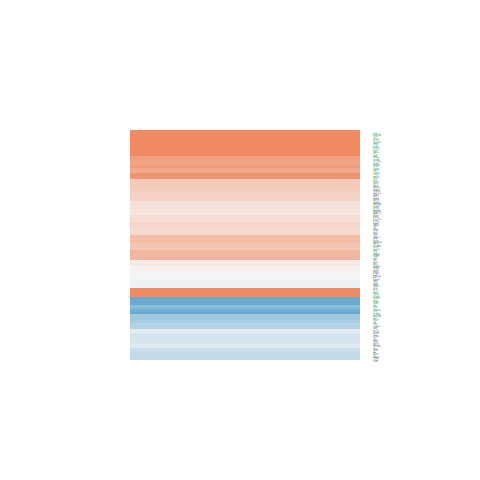

The file beside this chart, header and first rows:
ID, logFC, AveExpr, t, P.Value, adj.P.Val, B
5348, 1.853, 22.11, 2.166, 0.03648, 0.09033, -4.48
4147, 0.6462, 21.29, 0.8309, 0.4111, 0.5343, -6.372
5420, 1.685, 20.9, 2.863, 0.006714, 0.0269, -2.962
4781, -0.4631, 21.25, -0.8691, 0.3901, 0.5153, -6.339
102, 0.7859, 20.64, 2.198, 0.03391, 0.08596, -4.417
23336, 2.913, 22.59, 5.125, 8.35309892820506e-06, 0.0001684, 3.396
9201, 4.027, 22.65, 4.689, 3.29632622900987e-05, 0.0004746, 2.07
9517, -1.199, 19.01, -3.299, 0.002074, 0.01124, -1.874
9123, -2.038, 19.74, -4.999, 1.24490460342168e-05, 0.0002214, 3.01
10257, 0.2046, 19.42, 0.4721, 0.6394, 0.7365, -6.605
1641, -0.7621, 21.44, -1.89, 0.06618, 0.1404, -4.991
813, -1.032, 21.79, -2.096, 0.04259, 0.1005, -4.615
4660, 0.4121, 18.43, 1.107, 0.2752, 0.3984, -6.108
1687, 2.44, 21.37, 4.773, 2.53639658313559e-05, 0.0003865, 2.323
8522, 1.148, 20.11, 2.631, 0.01211, 0.04089, -3.499
3321, 0.1312, 18.49, 0.3876, 0.7004, 0.7856, -6.642
9252, 0.2287, 19.84, 0.6043, 0.5491, 0.6605, -6.534
23576, 4.172, 23.86, 7.657, 2.6532784701806e-09, 3.90848328491989e-07, 11.23
1842, 0.1521, 19.43, 0.2932, 0.7709, 0.8364, -6.674
2744, -0.1124, 21.08, -0.1559, 0.877, 0.9146, -6.705
10659, 0.9247, 21.55, 2.48, 0.01752, 0.05344, -3.832
5238, 1.419, 21.77, 3.896, 0.0003709, 0.002964, -0.2493
1956, 0.8143, 20.64, 1.42, 0.1637, 0.2715, -5.725
5230, 0.1393, 24.53, 0.4637, 0.6454, 0.7402, -6.609
2159, -0.3967, 20.17, -0.7704, 0.4457, 0.5671, -6.42
12, 0.3857, 24.15, 0.6585, 0.514, 0.6294, -6.5
2, 0.6535, 24.14, 1.029, 0.3097, 0.4339, -6.189
348, 0.824, 22.95, 1.364, 0.1804, 0.2914, -5.799
341, 0.6998, 21.43, 1.286, 0.206, 0.3217, -5.899
2335, -2.561, 22.73, -3.54, 0.001051, 0.006621, -1.235
6648, 1.028, 23.26, 2.086, 0.04356, 0.1024, -4.634
5054, -1.144, 20.28, -2.372, 0.0227, 0.06408, -4.063
3426, 0.2112, 21.26, 0.4081, 0.6854, 0.7741, -6.634
3725, 0.6137, 16.63, 1.368, 0.179, 0.2901, -5.794
7123, 0.8309, 20.49, 1.477, 0.1478, 0.2525, -5.645
3875, -4.223, 21.32, -9.909, 3.15021509756482e-12, 2.01088730394554e-09, 17.78
590, 2.491, 21.18, 4.7, 3.18019267754653e-05, 0.0004591, 2.105
983, -1.052, 20.1, -3.886, 0.0003821, 0.003036, -0.2775
5270, 2.299, 21.82, 4.135, 0.0001815, 0.001758, 0.4322
1634, -0.5121, 23.13, -0.5238, 0.6034, 0.7053, -6.579
7169, -1.237, 20.92, -1.773, 0.08405, 0.1673, -5.191
7057, -2.398, 21.98, -2.683, 0.01063, 0.03739, -3.382
440, -0.3238, 20.68, -0.5811, 0.5645, 0.673, -6.548
4256, 0.6729, 20.7, 1.342, 0.1873, 0.2996, -5.828
3075, -0.3745, 21.62, -0.7736, 0.4438, 0.5657, -6.417
2247, 0.3228, 21.88, 0.6559, 0.5157, 0.6306, -6.501
7345, 2.282, 24.45, 3.631, 0.000807, 0.005472, -0.9864
6515, -1.834, 18.53, -4.042, 0.0002403, 0.002163, 0.1644
7153, -0.9561, 19.87, -2.688, 0.01049, 0.03713, -3.37
2539, 0.5982, 22.08, 1.861, 0.07023, 0.1467, -5.041
1301, -2.039, 21.05, -3.39, 0.001607, 0.009197, -1.635
729, -0.2572, 20.4, -0.4695, 0.6413, 0.7377, -6.606
1832, -1.089, 20.4, -2.027, 0.04955, 0.1126, -4.745
960, 2.674, 24.08, 3.744, 0.0005805, 0.004205, -0.6746
176, 1.018, 21.39, 1.563, 0.1262, 0.2265, -5.521
1363, 1.104, 21.04, 2.166, 0.03648, 0.09033, -4.48
2022, -0.06518, 19.62, -0.1249, 0.9012, 0.9341, -6.71
1000, 0.8811, 22.41, 2.235, 0.0312, 0.081, -4.344
3113, 0.9485, 21.23, 2.033, 0.04885, 0.1117, -4.733
8894, -0.5473, 21.11, -2.088, 0.0433, 0.1019, -4.629
... 116 more rows
